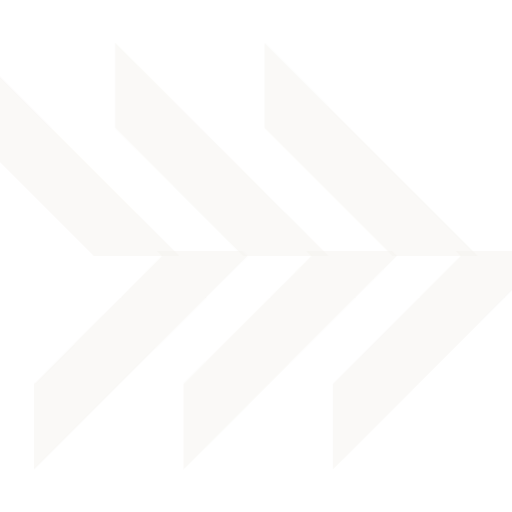
t = 0.00 s
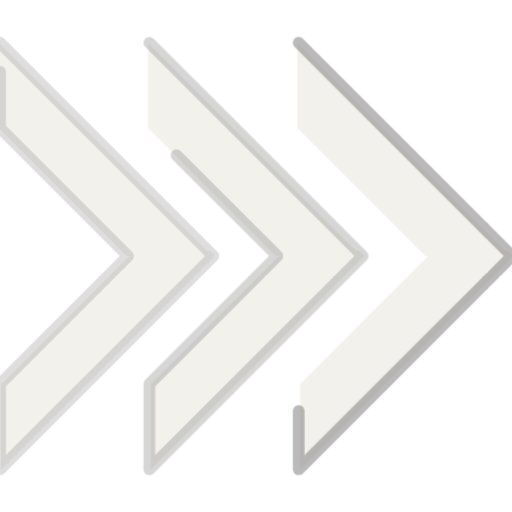
t = 0.59 s
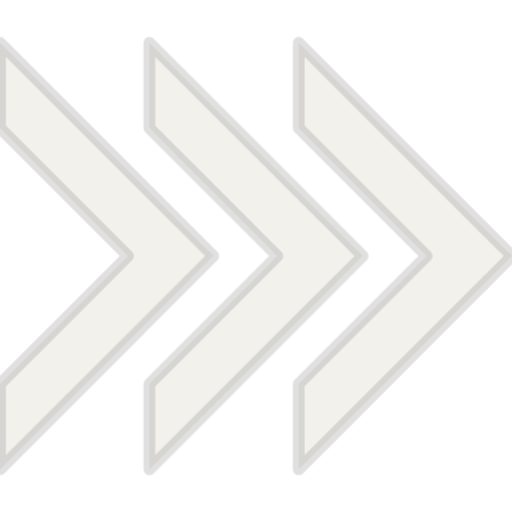
t = 1.19 s
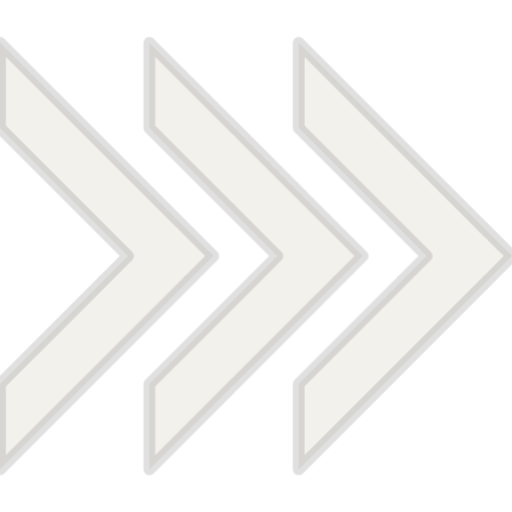
t = 1.78 s
t = 2.47 s: frame unchanged from t = 1.78 s, image omitted
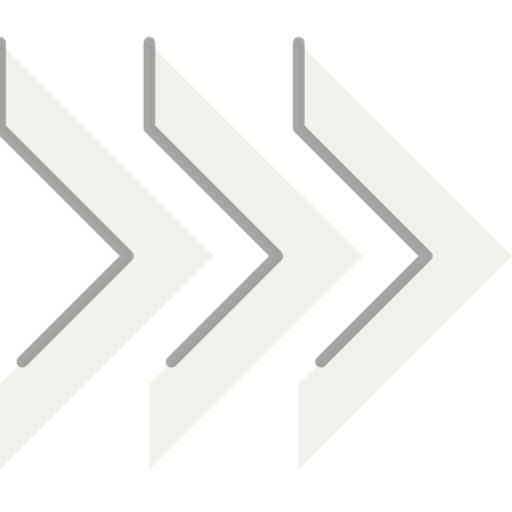
t = 2.95 s

The animated SVG that drew these frames (rendered in a browser with its animation timeline set to each time). Animation: 5 CSS @keyframes rules; one cycle of 3.60 s, repeats indefinitely.

<svg xmlns="http://www.w3.org/2000/svg" viewBox="0 0 24 24" role="img" aria-label="Apache Arrow"><defs><clipPath id="tss_apachearrow_ca"><rect x="0" y="0" width="24" height="12"/></clipPath><clipPath id="tss_apachearrow_cb"><rect x="0" y="11.8" width="24" height="12.2"/></clipPath></defs><style>@keyframes tss_apachearrow_ka{0%,100%{transform:translate(-1.6px, 0px);opacity:0.45}34%,82%{transform:translate(0,0);opacity:1}}@keyframes tss_apachearrow_kb{0%,100%{transform:translate(1.6px, 0px);opacity:0.45}34%,82%{transform:translate(0,0);opacity:1}}.tss_apachearrow_ka{animation:tss_apachearrow_ka 3.6s cubic-bezier(0.22,1,0.36,1) infinite}.tss_apachearrow_kb{animation:tss_apachearrow_kb 3.6s cubic-bezier(0.22,1,0.36,1) infinite}@keyframes tss_apachearrow_sp0{0%,0%{stroke-dashoffset:100;stroke-opacity:1}30%,78%{stroke-dashoffset:0;stroke-opacity:0.25}100%{stroke-dashoffset:-100;stroke-opacity:1}}.tss_apachearrow_sp0{stroke-dasharray:100;animation:tss_apachearrow_sp0 3.6s cubic-bezier(0.22,1,0.36,1) infinite}@keyframes tss_apachearrow_sp1{0%,6%{stroke-dashoffset:100;stroke-opacity:1}35%,78%{stroke-dashoffset:0;stroke-opacity:0.25}100%{stroke-dashoffset:-100;stroke-opacity:1}}.tss_apachearrow_sp1{stroke-dasharray:100;animation:tss_apachearrow_sp1 3.6s cubic-bezier(0.22,1,0.36,1) infinite}@keyframes tss_apachearrow_sp2{0%,12%{stroke-dashoffset:100;stroke-opacity:1}40%,78%{stroke-dashoffset:0;stroke-opacity:0.25}100%{stroke-dashoffset:-100;stroke-opacity:1}}.tss_apachearrow_sp2{stroke-dasharray:100;animation:tss_apachearrow_sp2 3.6s cubic-bezier(0.22,1,0.36,1) infinite}@media (prefers-reduced-motion: reduce){.tss_apachearrow_ka,.tss_apachearrow_kb{animation:none!important;transform:none!important;opacity:1!important}.tss_apachearrow_sp0{animation:none!important;stroke-dashoffset:0!important;stroke-opacity:0!important}.tss_apachearrow_sp1{animation:none!important;stroke-dashoffset:0!important;stroke-opacity:0!important}.tss_apachearrow_sp2{animation:none!important;stroke-dashoffset:0!important;stroke-opacity:0!important}}</style><g clip-path="url(#tss_apachearrow_ca)"><path class="tss_apachearrow_ka" fill="#F3F1EC" fill-rule="evenodd" d="m0 2 10 10L0 22v-4l6-6-6-6zm7 0 10 10L7 22v-4l6-6-6-6zm7 0 10 10-10 10v-4l6-6-6-6z"/></g><g clip-path="url(#tss_apachearrow_cb)"><path class="tss_apachearrow_kb" fill="#F3F1EC" fill-rule="evenodd" d="m0 2 10 10L0 22v-4l6-6-6-6zm7 0 10 10L7 22v-4l6-6-6-6zm7 0 10 10-10 10v-4l6-6-6-6z"/></g><path class="tss_apachearrow_sp0" pathLength="100" fill="none" stroke="#858585" stroke-width="0.55" stroke-linecap="round" stroke-linejoin="round" d="M0 2 l10 10 L0 22 v-4 l6 -6 l-6 -6 Z"/><path class="tss_apachearrow_sp1" pathLength="100" fill="none" stroke="#858585" stroke-width="0.55" stroke-linecap="round" stroke-linejoin="round" d="M7 2 l10 10 L7 22 v-4 l6 -6 l-6 -6 Z"/><path class="tss_apachearrow_sp2" pathLength="100" fill="none" stroke="#858585" stroke-width="0.55" stroke-linecap="round" stroke-linejoin="round" d="M14 2 l10 10 l-10 10 v-4 l6 -6 l-6 -6 Z"/></svg>
